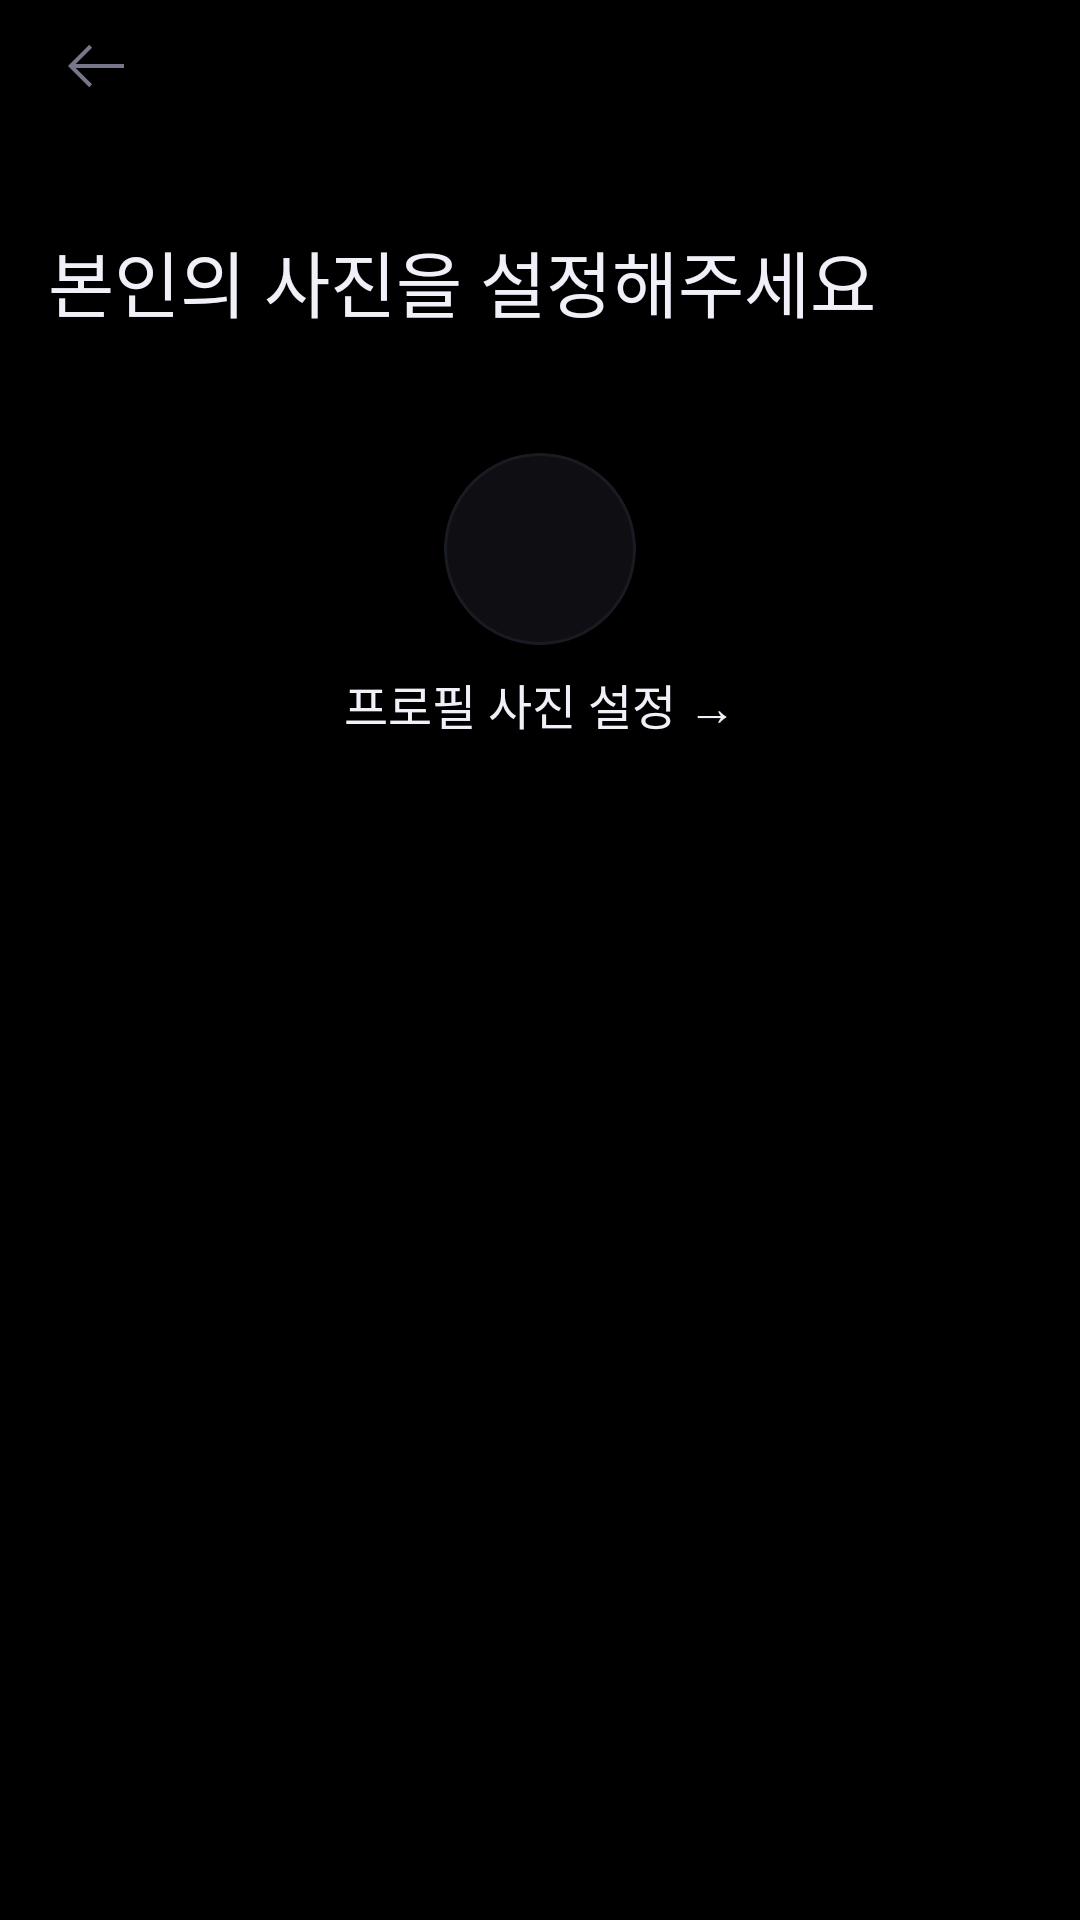

Layout XML and referenced resources for this Android screen:
<!-- AndroidManifest.xml: application theme Theme.Android_ADEGO -->
<!-- res/layout/activity_profile_image.xml -->
<?xml version="1.0" encoding="utf-8"?>
<androidx.constraintlayout.widget.ConstraintLayout xmlns:android="http://schemas.android.com/apk/res/android"
    xmlns:app="http://schemas.android.com/apk/res-auto"
    xmlns:tools="http://schemas.android.com/tools"
    android:layout_width="match_parent"
    android:layout_height="match_parent"
    android:background="@color/gray10"
    tools:context=".view.auth.ProfileImageActivity">

    <LinearLayout
        android:id="@+id/back_button"
        android:layout_width="wrap_content"
        android:layout_height="wrap_content"
        app:layout_constraintStart_toStartOf="parent"
        app:layout_constraintTop_toTopOf="parent">

        <ImageView
            android:layout_marginHorizontal="16dp"
            android:layout_marginVertical="6dp"
            android:layout_width="32dp"
            android:layout_height="32dp"
            android:src="@drawable/back_icon" />

    </LinearLayout>

    <TextView
        android:id="@+id/textView"
        android:layout_width="wrap_content"
        android:layout_height="wrap_content"
        android:layout_marginStart="16dp"
        android:layout_marginTop="76dp"
        android:fontFamily="@font/regular"
        android:text="본인의 사진을 설정해주세요"
        android:textColor="#F0F0F9"
        android:textSize="24sp"
        app:layout_constraintStart_toStartOf="parent"
        app:layout_constraintTop_toTopOf="parent" />

    <com.google.android.material.card.MaterialCardView
        android:id="@+id/materialCardView"
        android:layout_width="64dp"
        android:layout_height="64dp"
        android:layout_marginTop="40dp"
        app:cardBackgroundColor="@color/gray20"
        app:cardCornerRadius="32dp"
        app:layout_constraintEnd_toEndOf="parent"
        app:layout_constraintStart_toStartOf="parent"
        app:layout_constraintTop_toBottomOf="@+id/textView"
        app:strokeColor="@color/gray30">

        <ImageView
            android:id="@+id/imageView"
            android:layout_width="match_parent"
            android:layout_height="match_parent" />

    </com.google.android.material.card.MaterialCardView>

    <TextView
        android:textSize="16sp"
        android:fontFamily="@font/regular"
        android:id="@+id/set_image_button"
        android:layout_marginTop="8dp"
        android:layout_width="wrap_content"
        android:layout_height="50dp"
        android:text="프로필 사진 설정 →"
        android:textColor="@color/gray100"
        app:layout_constraintEnd_toEndOf="@+id/materialCardView"
        app:layout_constraintStart_toStartOf="@+id/materialCardView"
        app:layout_constraintTop_toBottomOf="@+id/materialCardView" />

    <androidx.cardview.widget.CardView
        android:visibility="gone"
        android:id="@+id/next_button"
        android:layout_width="match_parent"
        android:layout_height="56dp"
        android:layout_marginHorizontal="16dp"
        app:cardBackgroundColor="@color/white"
        app:cardCornerRadius="8dp"
        android:layout_marginBottom="44dp"
        app:layout_constraintBottom_toBottomOf="parent"
        app:layout_constraintEnd_toEndOf="parent"
        app:layout_constraintStart_toStartOf="parent">

        <LinearLayout
            android:layout_width="wrap_content"
            android:layout_height="wrap_content"
            android:layout_gravity="center"
            android:orientation="horizontal">

            <TextView
                android:fontFamily="@font/medium"
                android:textSize="16sp"
                android:textColor="@color/gray10"
                android:text="생성하기"
                android:layout_width="wrap_content"
                android:layout_height="wrap_content"/>

            <ImageView
                android:layout_marginStart="4dp"
                android:src="@drawable/next_icon"
                android:layout_width="wrap_content"
                android:layout_height="wrap_content"/>

        </LinearLayout>

    </androidx.cardview.widget.CardView>

    <androidx.cardview.widget.CardView
        android:id="@+id/none_button"
        android:visibility="gone"
        android:layout_width="match_parent"
        android:layout_height="56dp"
        android:layout_marginHorizontal="16dp"
        app:cardBackgroundColor="@color/gray30"
        app:cardCornerRadius="8dp"
        android:layout_marginBottom="44dp"
        app:layout_constraintBottom_toBottomOf="parent"
        app:layout_constraintEnd_toEndOf="parent"
        app:layout_constraintStart_toStartOf="parent">

        <LinearLayout
            android:layout_width="wrap_content"
            android:layout_height="wrap_content"
            android:layout_gravity="center"
            android:orientation="horizontal">

            <TextView
                android:fontFamily="@font/medium"
                android:textSize="16sp"
                android:textColor="@color/gray40"
                android:text="이미지 업로드 중..."
                android:layout_width="wrap_content"
                android:layout_height="wrap_content"/>

        </LinearLayout>

    </androidx.cardview.widget.CardView>

</androidx.constraintlayout.widget.ConstraintLayout>
<!-- resources referenced by this layout -->
<resources>
  <color name="gray10">#000000</color>
  <color name="gray100">#F0F0F9</color>
  <color name="gray20">#0F0F13</color>
  <color name="gray30">#181C22</color>
  <color name="gray40">#525264</color>
  <color name="white">#FFFFFFFF</color>
  <!-- drawable back_icon (drawable) -->
  <vector xmlns:android="http://schemas.android.com/apk/res/android"
      android:width="32dp"
      android:height="32dp"
      android:viewportWidth="32"
      android:viewportHeight="32">
    <group>
      <clip-path
          android:pathData="M32,0l-32,0l-0,32l32,0z"/>
      <path
          android:pathData="M13.744,23.077L14.687,22.118L9.236,16.667H25.333V15.333H9.236L14.687,9.882L13.744,8.923L6.667,16L13.744,23.077Z"
          android:fillColor="#76768D"/>
    </group>
  </vector>
  <!-- drawable next_icon (drawable) -->
  <vector xmlns:android="http://schemas.android.com/apk/res/android"
      android:width="20dp"
      android:height="20dp"
      android:viewportWidth="20"
      android:viewportHeight="20">
    <group>
      <clip-path
          android:pathData="M0,0h20v20h-20z"/>
      <path
          android:pathData="M11.41,14.423L10.821,13.824L14.228,10.417H4.167V9.583H14.228L10.821,6.176L11.41,5.577L15.833,10L11.41,14.423Z"
          android:fillColor="#000000"/>
    </group>
  </vector>
  <style name="Theme.Android_ADEGO" parent="Base.Theme.Android_ADEGO" />
  <style name="Base.Theme.Android_ADEGO" parent="Theme.Material3.DayNight.NoActionBar">
          <item name="android:windowIsTranslucent">true</item>
          <item name="android:statusBarColor">@color/gray10</item>
          <item name="colorControlActivated">@color/gray100</item>
          <item name="android:textCursorDrawable">@color/gray100</item>
          <item name="android:textColorHighlight">@color/gray40</item>
      </style>
</resources>
